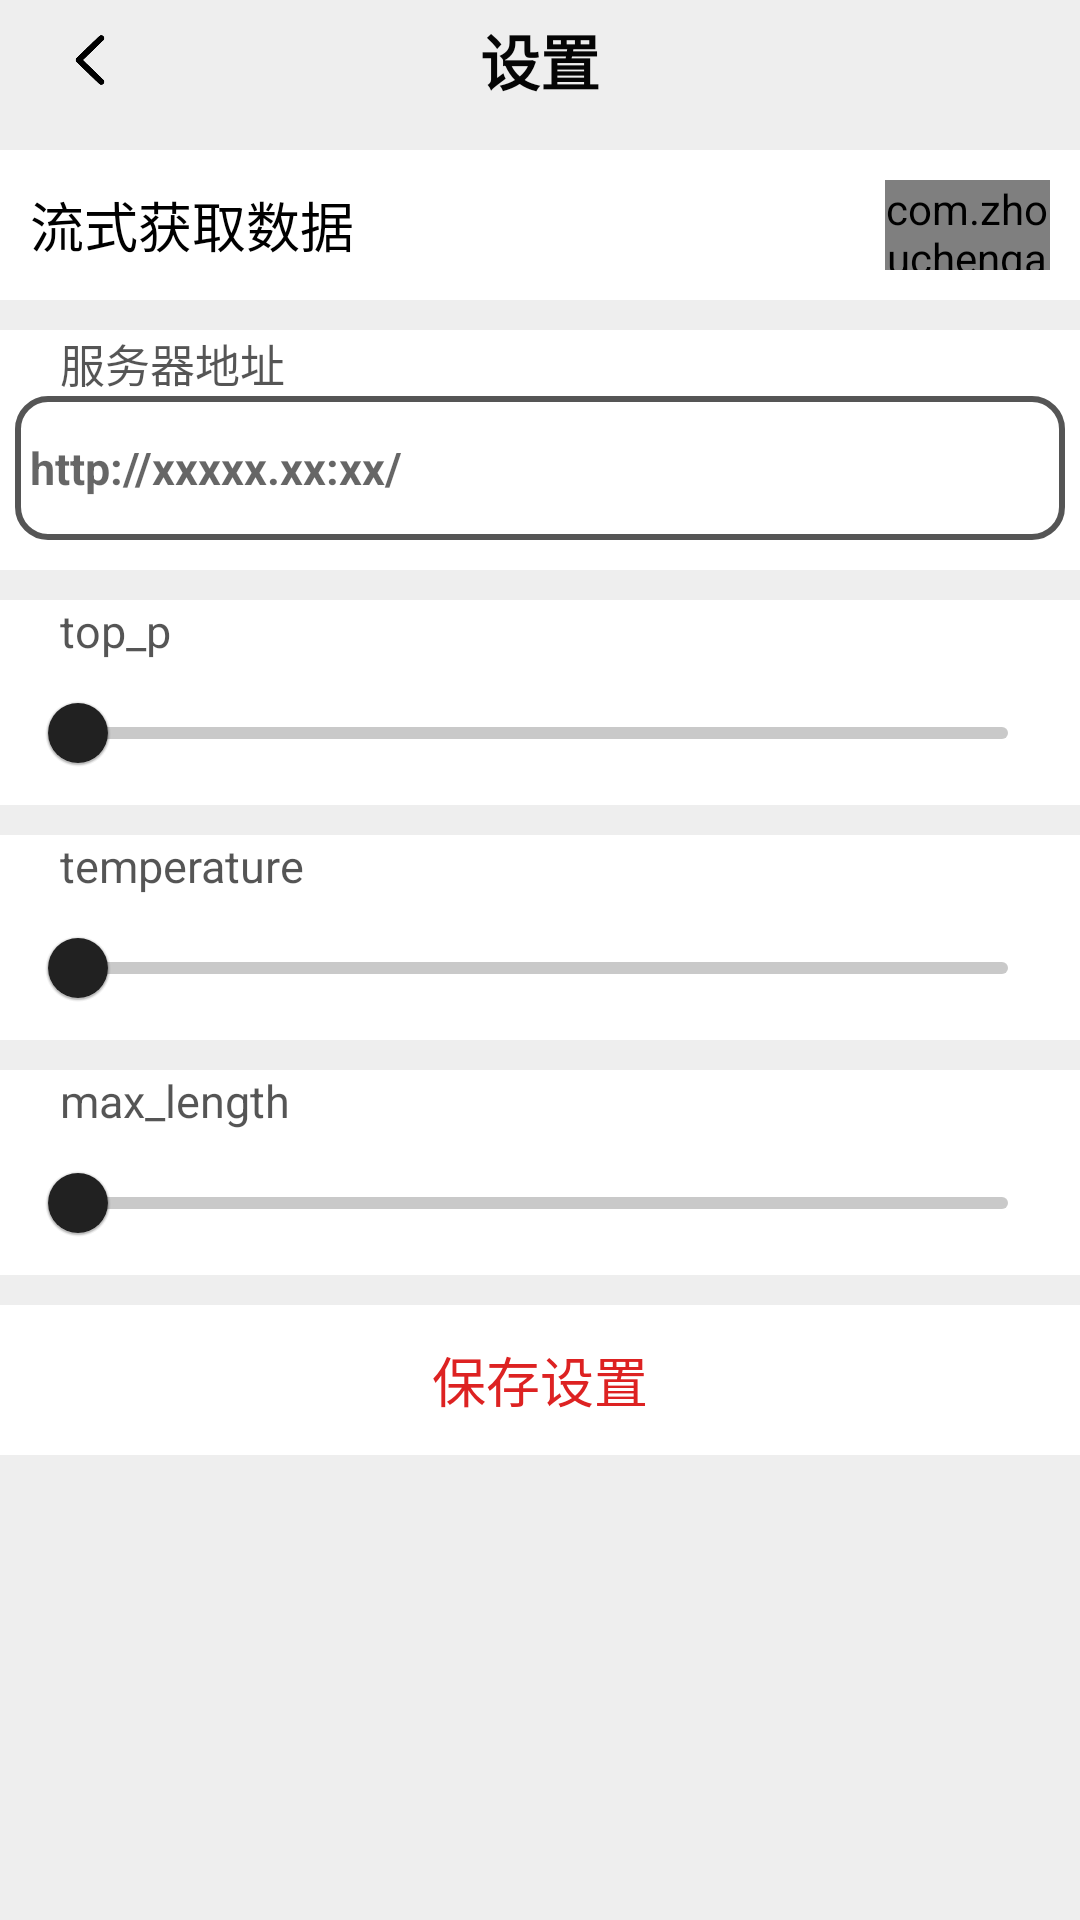

Reconstruct the res/layout file that produces this screen, plus the resources it refers to.
<!-- AndroidManifest.xml: application theme APPTheme -->
<!-- res/layout/activity_setting.xml -->
<?xml version="1.0" encoding="utf-8"?>
<androidx.constraintlayout.widget.ConstraintLayout xmlns:android="http://schemas.android.com/apk/res/android"
    xmlns:app="http://schemas.android.com/apk/res-auto"
    android:layout_width="match_parent"
    android:layout_height="match_parent"
    xmlns:tools="http://schemas.android.com/tools"
    android:background="#EEEEEE"
    android:fitsSystemWindows="true">

    <TextView
        android:id="@+id/tv_head"
        android:layout_width="match_parent"
        android:layout_height="40dp"
        android:gravity="center"
        android:text="@string/app_setting"
        android:textColor="#050505"
        android:textSize="20sp"
        android:textStyle="bold"
        app:layout_constraintTop_toTopOf="parent" />

    <ImageView
        android:id="@+id/iv_return"
        android:layout_width="40dp"
        android:layout_height="40dp"
        android:layout_marginStart="10dp"
        android:padding="10dp"
        android:src="@drawable/ic_return"
        app:layout_constraintBottom_toBottomOf="@id/tv_head"
        app:layout_constraintStart_toStartOf="@id/tv_head"
        app:layout_constraintTop_toTopOf="@id/tv_head" />

    <ScrollView
        android:id="@+id/sv"
        android:layout_width="match_parent"
        android:layout_height="0dp"

        app:layout_constraintBottom_toBottomOf="parent"
        app:layout_constraintTop_toBottomOf="@id/tv_head">

        <LinearLayout
            android:layout_width="match_parent"
            android:layout_height="wrap_content"
            android:layout_marginTop="10dp"
            android:orientation="vertical">

            <androidx.constraintlayout.widget.ConstraintLayout
                android:layout_width="match_parent"
                android:layout_height="50dp"
                android:background="@color/white">

                <TextView
                    android:layout_width="match_parent"
                    android:layout_height="match_parent"
                    android:gravity="center|left"
                    android:paddingLeft="10dp"
                    android:text="流式获取数据"
                    android:textColor="@color/black"
                    android:textSize="18sp" />

                <com.zhouchengang.chatglmsample.WechatClickButton
                    android:id="@+id/click_button"
                    android:layout_width="55dp"
                    android:layout_height="30dp"
                    android:layout_marginEnd="10dp"
                    app:layout_constraintBottom_toBottomOf="parent"
                    app:layout_constraintEnd_toEndOf="parent"
                    app:layout_constraintTop_toTopOf="parent" />


            </androidx.constraintlayout.widget.ConstraintLayout>

            <androidx.constraintlayout.widget.ConstraintLayout
                android:layout_width="match_parent"
                android:layout_height="80dp"
                android:layout_marginTop="10dp"
                android:background="#ffffff">

                <TextView
                    android:id="@+id/tv_url_tip"
                    android:layout_width="wrap_content"
                    android:layout_height="wrap_content"
                    android:layout_marginStart="20dp"
                    android:text="服务器地址"
                    android:textColor="#AA000000"
                    android:textSize="15sp"
                    app:layout_constraintStart_toStartOf="parent"
                    app:layout_constraintTop_toTopOf="parent" />

                <EditText
                    android:id="@+id/et_domain"
                    android:layout_width="0dp"
                    android:layout_height="0dp"
                    android:layout_gravity="center"
                    android:layout_marginHorizontal="5dp"
                    android:layout_marginBottom="10dp"
                    android:background="@drawable/round_rect"
                    android:clickable="true"
                    android:ellipsize="start"
                    android:gravity="center_vertical"
                    android:hint="http://xxxxx.xx:xx/"
                    android:paddingHorizontal="5dp"
                    android:singleLine="true"
                    android:textColor="@color/black"
                    android:textSize="15sp"
                    android:textStyle="bold"
                    app:layout_constraintBottom_toBottomOf="parent"
                    app:layout_constraintEnd_toEndOf="parent"
                    app:layout_constraintStart_toStartOf="parent"
                    app:layout_constraintTop_toBottomOf="@id/tv_url_tip" />
            </androidx.constraintlayout.widget.ConstraintLayout>


            <androidx.constraintlayout.widget.ConstraintLayout
                android:layout_width="match_parent"
                android:layout_height="wrap_content"
                android:layout_marginTop="10dp"
                android:background="@color/white">

                <TextView
                    android:id="@+id/tv_top_p_tip"
                    android:layout_width="wrap_content"
                    android:layout_height="wrap_content"
                    android:layout_marginStart="20dp"
                    android:text="top_p"
                    android:textColor="#AA000000"
                    android:textSize="15sp"
                    app:layout_constraintStart_toStartOf="parent"
                    app:layout_constraintTop_toTopOf="parent" />

                <com.google.android.material.slider.Slider
                    android:id="@+id/slider_top_p"
                    android:layout_width="0dp"
                    android:layout_height="wrap_content"
                    android:layout_marginStart="10dp"
                    android:layout_marginLeft="10dp"
                    android:layout_weight="1"
                    android:valueFrom="0"
                    android:valueTo="1.0"
                    app:layout_constraintEnd_toStartOf="@id/tv_top_p_value"
                    app:layout_constraintStart_toStartOf="parent"
                    app:layout_constraintTop_toBottomOf="@id/tv_top_p_tip" />

                <TextView
                    android:id="@+id/tv_top_p_value"
                    android:layout_width="wrap_content"
                    android:layout_height="match_parent"
                    android:textColor="#AA000000"
                    android:textSize="15sp"
                    tools:text="0.9"
                    android:layout_marginEnd="10dp"
                    app:layout_constraintTop_toTopOf="@id/slider_top_p"
                    app:layout_constraintBottom_toBottomOf="@id/slider_top_p"
                    app:layout_constraintEnd_toEndOf="parent" />

            </androidx.constraintlayout.widget.ConstraintLayout>



            <androidx.constraintlayout.widget.ConstraintLayout
                android:layout_width="match_parent"
                android:layout_height="wrap_content"
                android:layout_marginTop="10dp"
                android:background="@color/white">

                <TextView
                    android:id="@+id/tv_temp"
                    android:layout_width="wrap_content"
                    android:layout_height="wrap_content"
                    android:layout_marginStart="20dp"
                    android:text="temperature"
                    android:textColor="#AA000000"
                    android:textSize="15sp"
                    app:layout_constraintStart_toStartOf="parent"
                    app:layout_constraintTop_toTopOf="parent" />

                <com.google.android.material.slider.Slider
                    android:id="@+id/slider_temp"
                    android:layout_width="0dp"
                    android:layout_height="wrap_content"
                    android:layout_marginStart="10dp"
                    android:layout_marginLeft="10dp"
                    android:layout_weight="1"
                    android:valueFrom="0"
                    android:valueTo="1.0"
                    app:layout_constraintEnd_toStartOf="@id/tv_temp_value"
                    app:layout_constraintStart_toStartOf="parent"
                    app:layout_constraintTop_toBottomOf="@id/tv_temp" />

                <TextView
                    android:id="@+id/tv_temp_value"
                    android:layout_width="wrap_content"
                    android:layout_height="match_parent"
                    android:textColor="#AA000000"
                    android:textSize="15sp"
                    tools:text="0.9"
                    android:layout_marginEnd="10dp"
                    app:layout_constraintTop_toTopOf="@id/slider_temp"
                    app:layout_constraintBottom_toBottomOf="@id/slider_temp"
                    app:layout_constraintEnd_toEndOf="parent" />

            </androidx.constraintlayout.widget.ConstraintLayout>


            <androidx.constraintlayout.widget.ConstraintLayout
                android:layout_width="match_parent"
                android:layout_height="wrap_content"
                android:layout_marginTop="10dp"
                android:background="@color/white">

                <TextView
                    android:id="@+id/tv_max"
                    android:layout_width="wrap_content"
                    android:layout_height="wrap_content"
                    android:layout_marginStart="20dp"
                    android:text="max_length"
                    android:textColor="#AA000000"
                    android:textSize="15sp"
                    app:layout_constraintStart_toStartOf="parent"
                    app:layout_constraintTop_toTopOf="parent" />

                <com.google.android.material.slider.Slider
                    android:id="@+id/slider_max"
                    android:layout_width="0dp"
                    android:layout_height="wrap_content"
                    android:layout_marginStart="10dp"
                    android:layout_marginLeft="10dp"
                    android:layout_weight="1"
                    android:valueFrom="500"
                    android:valueTo="2000"
                    app:layout_constraintEnd_toStartOf="@id/tv_max_value"
                    app:layout_constraintStart_toStartOf="parent"
                    app:layout_constraintTop_toBottomOf="@id/tv_max" />

                <TextView
                    android:id="@+id/tv_max_value"
                    android:layout_width="wrap_content"
                    android:layout_height="match_parent"
                    android:textColor="#AA000000"
                    android:textSize="15sp"
                    tools:text="0.9"
                    android:layout_marginEnd="10dp"
                    app:layout_constraintTop_toTopOf="@id/slider_max"
                    app:layout_constraintBottom_toBottomOf="@id/slider_max"
                    app:layout_constraintEnd_toEndOf="parent" />

            </androidx.constraintlayout.widget.ConstraintLayout>



            <TextView
                android:id="@+id/tv_save"
                android:layout_width="match_parent"
                android:layout_height="50dp"
                android:layout_marginTop="10dp"
                android:background="@color/white"
                android:gravity="center"
                android:text="保存设置"
                android:textColor="#DD2222"
                android:textSize="18sp" />


        </LinearLayout>


    </ScrollView>

</androidx.constraintlayout.widget.ConstraintLayout>
<!-- resources referenced by this layout -->
<resources>
  <!-- drawable ic_return: png bitmap (drawable, 2474 bytes) -->
  <!-- drawable round_rect (drawable) -->
  <?xml version="1.0" encoding="utf-8"?>
  <shape xmlns:android="http://schemas.android.com/apk/res/android">
  
      
      <solid android:color="#00FFFFFF" />
  
      
      <corners
          android:bottomLeftRadius="10dp"
          android:bottomRightRadius="10dp"
          android:topLeftRadius="10dp"
          android:topRightRadius="10dp" />
      
      <stroke
          android:width="2dp"
          android:color="#ff555555" />
  
  </shape>
  <string name="app_setting">设置</string>
  <style name="APPTheme" parent="Theme.MaterialComponents.Light.DarkActionBar">
          <item name="windowActionBar">false</item>
          <item name="windowNoTitle">true</item>
      </style>
  <!-- not gathered from this repository: default colours our renderer supplied (Android Studio template values) -->
  <color name="black">#FF000000</color>
  <color name="white">#FFFFFFFF</color>
</resources>
